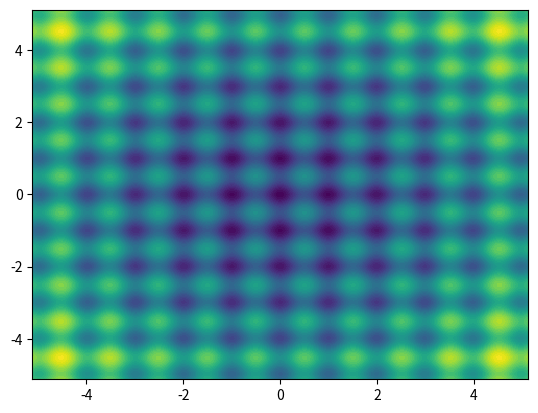

Write Python code to recreate this figure.
import numpy as np
import matplotlib.pyplot as plt
from matplotlib.animation import FuncAnimation

# Função de Rastrigin
def rastrigin(position):
    x, y = position
    return 20 + x**2 + y**2 - 10 * (np.cos(2 * np.pi * x) + np.cos(2 * np.pi * y))

# Parâmetros do PSO
num_particles = 30
dimensions = 2
iterations = 100
x_min, x_max = -5.12, 5.12

w = 0.7    # peso de inércia
c1 = 1.5   # coeficiente cognitivo (pessoal)
c2 = 1.5   # coeficiente social (global)

# Inicialização
positions = np.random.uniform(x_min, x_max, (num_particles, dimensions))
velocities = np.zeros((num_particles, dimensions))

pbest_positions = positions.copy()
pbest_scores = np.array([rastrigin(p) for p in positions])
gbest_index = np.argmin(pbest_scores)
gbest_position = pbest_positions[gbest_index].copy()

# Para visualização
positions_over_time = [positions.copy()]

# Loop de otimização
for t in range(iterations):
    for i in range(num_particles):
        r1, r2 = np.random.rand(), np.random.rand()
        velocities[i] = (
            w * velocities[i]
            + c1 * r1 * (pbest_positions[i] - positions[i])
            + c2 * r2 * (gbest_position - positions[i])
        )
        positions[i] += velocities[i]

        # Atualizar pbest se necessário
        score = rastrigin(positions[i])
        if score < pbest_scores[i]:
            pbest_scores[i] = score
            pbest_positions[i] = positions[i].copy()

    # Atualizar gbest
    gbest_index = np.argmin(pbest_scores)
    gbest_position = pbest_positions[gbest_index].copy()

    positions_over_time.append(positions.copy())

# Visualização com gráfico de contorno
x = np.linspace(x_min, x_max, 200)
y = np.linspace(x_min, x_max, 200)
X, Y = np.meshgrid(x, y)
Z = rastrigin([X, Y])

fig, ax = plt.subplots()
ax.contourf(X, Y, Z, levels=50, cmap='viridis')
scat = ax.scatter([], [], c='red', s=30)

def update(frame):
    scat.set_offsets(positions_over_time[frame])
    ax.set_title(f"Iteração {frame}")
    return scat,

anim = FuncAnimation(fig, update, frames=len(positions_over_time), interval=100)
plt.show()
